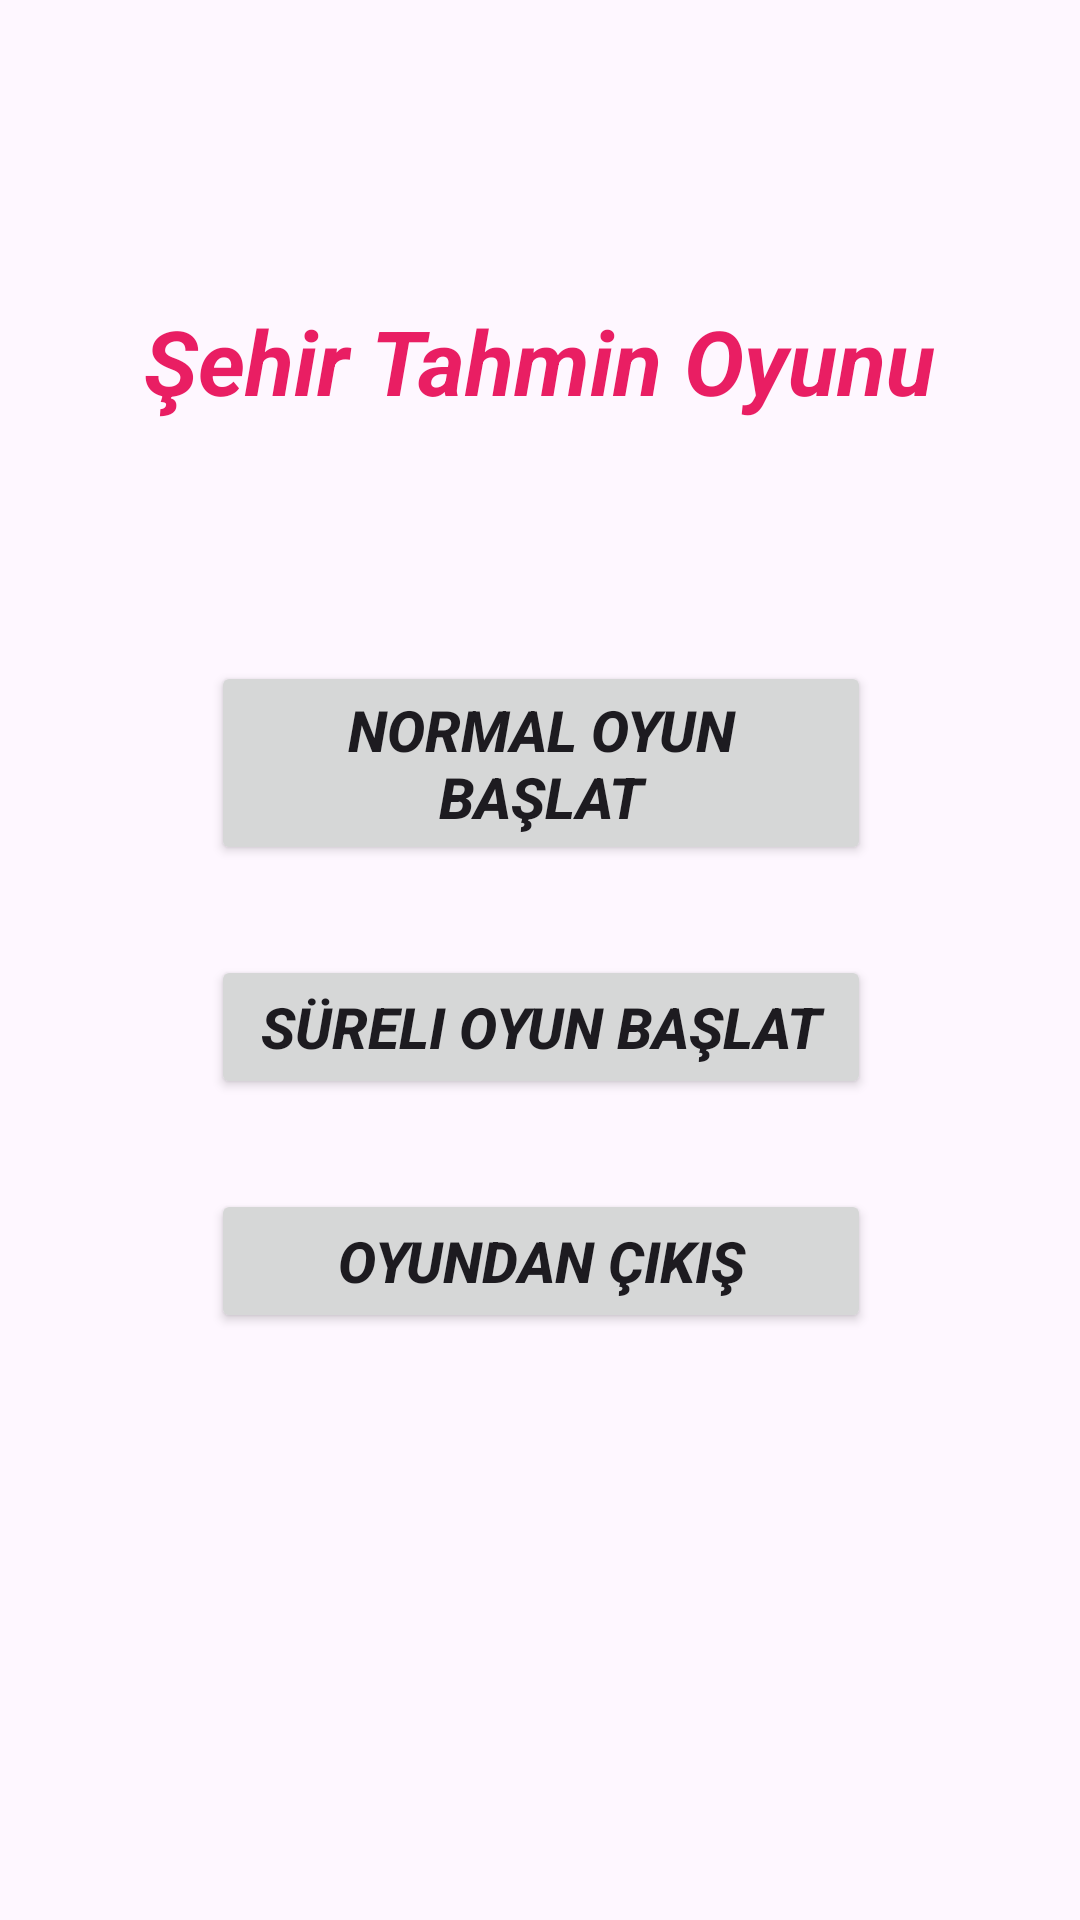

Write the Android layout XML for this screen, with the resource values it uses.
<!-- AndroidManifest.xml: application theme Theme.Oyun -->
<!-- res/layout/activity_main.xml -->
<?xml version="1.0" encoding="utf-8"?>
<androidx.constraintlayout.widget.ConstraintLayout xmlns:android="http://schemas.android.com/apk/res/android"
    xmlns:app="http://schemas.android.com/apk/res-auto"
    xmlns:tools="http://schemas.android.com/tools"
    android:layout_width="match_parent"
    android:layout_height="match_parent"
    tools:context=".MainActivity">

    <Button
        android:id="@+id/btnNormalOyun"
        android:layout_width="220dp"
        android:layout_height="wrap_content"
        android:layout_marginTop="80dp"
        android:onClick="btnNormalOyunBaslat"
        android:text="Normal Oyun Başlat"
        android:textSize="19sp"
        android:textStyle="bold|italic"
        app:layout_constraintEnd_toEndOf="parent"
        app:layout_constraintHorizontal_bias="0.502"
        app:layout_constraintStart_toStartOf="parent"
        app:layout_constraintTop_toBottomOf="@+id/twOyunAdi" />

    <Button
        android:id="@+id/btnSureliOyun"
        android:layout_width="220dp"
        android:layout_height="wrap_content"
        android:layout_marginTop="30dp"
        android:text="Süreli Oyun Başlat"
        android:textSize="19sp"
        android:textStyle="bold|italic"
        app:layout_constraintEnd_toEndOf="@+id/btnNormalOyun"
        app:layout_constraintStart_toStartOf="@+id/btnNormalOyun"
        app:layout_constraintTop_toBottomOf="@+id/btnNormalOyun" />

    <Button
        android:id="@+id/btnOyundanCikis"
        android:layout_width="220dp"
        android:layout_height="wrap_content"
        android:layout_marginTop="30dp"
        android:text="Oyundan Çıkış"
        android:textSize="19sp"
        android:textStyle="bold|italic"
        app:layout_constraintEnd_toEndOf="@+id/btnSureliOyun"
        app:layout_constraintStart_toStartOf="@+id/btnSureliOyun"
        app:layout_constraintTop_toBottomOf="@+id/btnSureliOyun" />

    <TextView
        android:id="@+id/twOyunAdi"
        android:layout_width="wrap_content"
        android:layout_height="wrap_content"
        android:layout_marginTop="100dp"
        android:text="Şehir Tahmin Oyunu"
        android:textColor="#E91E63"
        android:textSize="30sp"
        android:textStyle="bold|italic"
        app:layout_constraintBottom_toTopOf="@+id/btnNormalOyun"
        app:layout_constraintEnd_toEndOf="parent"
        app:layout_constraintStart_toStartOf="parent"
        app:layout_constraintTop_toTopOf="parent" />

</androidx.constraintlayout.widget.ConstraintLayout>
<!-- resources referenced by this layout -->
<resources>
  <style name="Theme.Oyun" parent="Base.Theme.Oyun" />
  <style name="Base.Theme.Oyun" parent="Theme.Material3.DayNight.NoActionBar">
          
          
      </style>
</resources>
